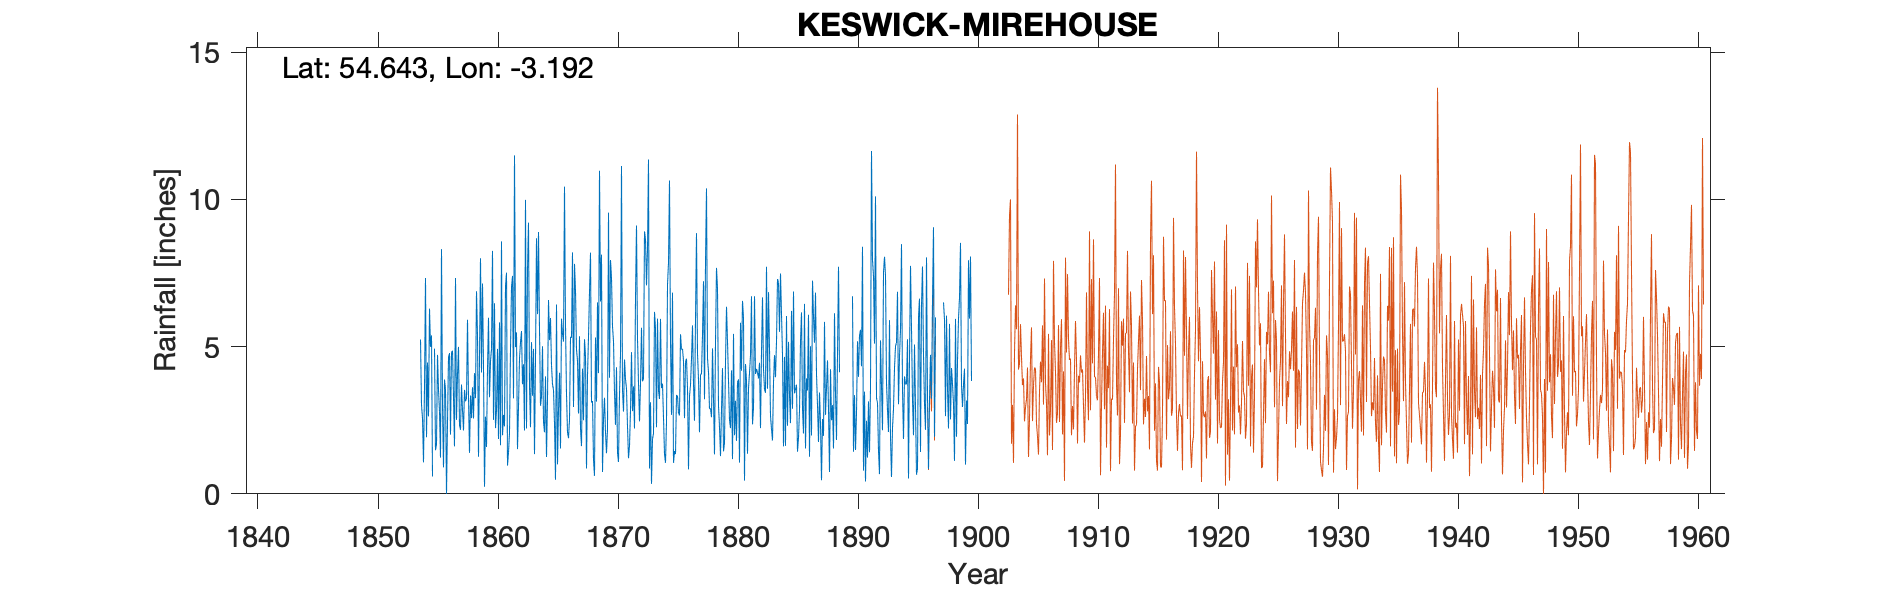

Values plotted in this chart, from the file beside it:
KESWICK MIREHOUSE, , , , , , , , , , , , , , , , , , , , , , , 
Grid ref, NY232282, Long, -3.192, Lat, 54.64, Elevation, 280, ft, , , , , , , , , , , , , , , 
Station no, 3644, , , , , , , , , , , , , , , , , , , , , , 
, 1850, 1851, 1852, 1853, 1854, 1855, 1856, 1857, 1858, 1859, 1860, 1861, 1862, 1863, 1864, 1865, 1866, 1867, 1868, 1869, 1870, 1871, 1872
January, , , , , 5.24, 0.59, 3.88, 2.51, 3.27, 8, 8.25, 2.29, 5.48, 9.21, 2.99, 3.72, 10.43, 4.88, 5.32, 6.53, 5.68, 4.56, 9.11
February, , , , , 3.02, , 3.55, 4.04, 1.39, 4.12, 2.51, 7.06, 1.52, 3.65, 3.3, 3.53, 5.72, 4.53, 6.85, 8.12, 5.18, 3.89, 5.25
March, , , , , 2.58, 4.93, 0, 4.99, 3.34, 7.14, 6.47, 7.51, 2.94, 2.26, 5.01, 2.4, 3.39, 2.73, 8.19, 0.74, 3.44, 3.57, 3.76
April, , , , , 1.07, 1.48, 2.43, 2.34, 2.57, 4.31, 2.23, 0.96, 4.6, 5.15, 2.45, 0.48, 2.09, 5.35, 3.1, 2.53, 2.34, 2.29, 2.46
May, , , , , 3.6, 1.68, 4.62, 2.17, 3.62, 0.24, 2.84, 1.41, 5.15, 3.33, 2.09, 6.43, 1.89, 2.21, 3.15, 3.26, 4.3, 1.21, 3.75
June, , , , , 7.33, 4.72, 4.78, 3.71, 2.56, 2.62, 4.92, 2.08, 5.53, 4.92, 3.99, 1, 2.52, 1.62, 1.15, 2.09, 1.4, 1.63, 5.64
July, , , , , 1.92, 3.53, 2.01, 2.84, 4.1, 1.59, 1.86, 4.91, 3.72, 1.35, 1.25, 2.86, 5.33, 4.25, 0.61, 1.38, 1.08, 2.82, 3.82
August, , , , , 4.46, 2.81, 4.8, 2.15, 3.25, 4.24, 5.82, 7.02, 4.4, 4.59, 3.21, 4.11, 5.3, 2.5, 5.31, 2.2, 3.39, 4.81, 3.9
September, , , , , 2.63, 1.23, 4.86, 3.53, 6.88, 5.98, 1.65, 7.4, 2.15, 8.68, 6.58, 1.54, 8.2, 5.25, 3.13, 9.55, 4.71, 2.81, 8.91
October, , , , , 6.29, 8.31, 3.29, 3.14, 5.37, 3.28, 8.57, 3.24, 9.98, 6.1, 5.22, 5.95, 2.95, 4.68, 6.5, 3.94, 11.13, 3.65, 8.64
November, , , , , 4.99, 2.98, 1.61, 3.24, 1.26, 4.5, 1.99, 11.49, 2.22, 8.89, 5.97, 5.43, 7.81, 0.86, 4.1, 7.94, 3.53, 2.22, 7.08
December, , , , , 5.38, 0.9, 7.33, 5.91, 4.61, 4.92, 2.68, 4.98, 7.6, 5.57, 4.36, 5.17, 6.9, 4.01, 10.97, 7.33, 2.79, 6.66, 8.3
Total, , , , , 48.51, 33.16, 43.16, 40.57, 42.22, 50.94, 49.79, 60.35, 55.29, 63.7, 46.42, 42.62, 62.53, 42.87, 58.38, 55.61, 48.97, 40.12, 70.62
IDR 197 Total, , , , , , , , , , , , , , , , , , , , , , , 
